Image classification data set "Data2" (finn-williams/cachedetector on GitHub). Class labels (2): cache, no cache.

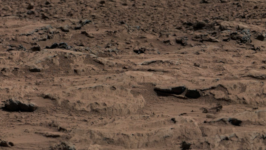
Label: no cache

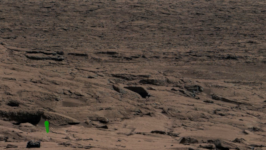
Label: cache

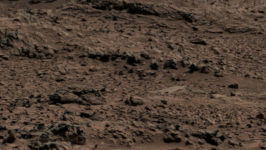
Label: no cache

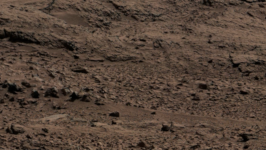
Label: no cache

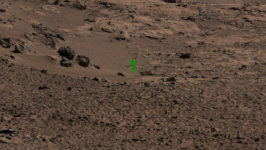
Label: cache

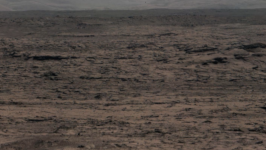
Label: no cache
